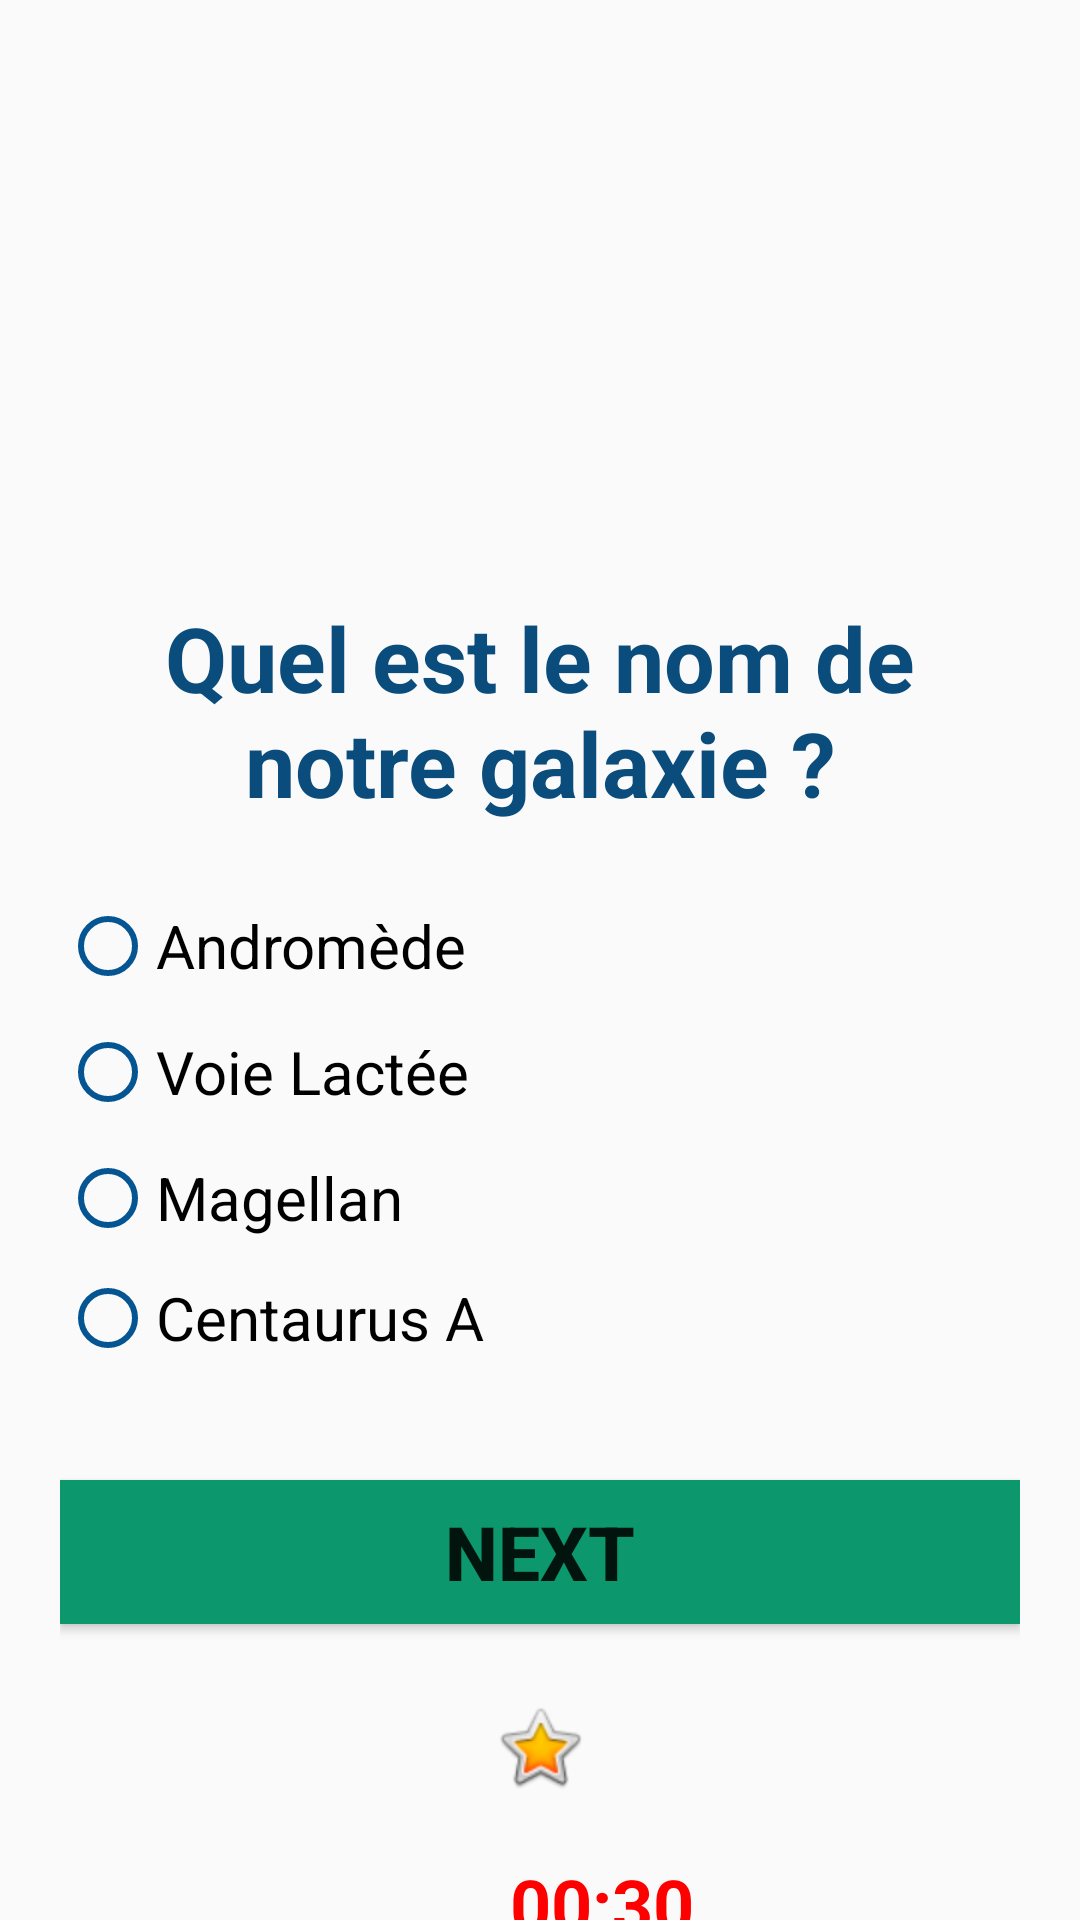

Android layout source for this screen:
<!-- AndroidManifest.xml: application theme Theme.Control -->
<!-- res/layout/activity_quiz4.xml -->
<?xml version="1.0" encoding="utf-8"?>
<LinearLayout xmlns:android="http://schemas.android.com/apk/res/android"
    xmlns:app="http://schemas.android.com/apk/res-auto"
    xmlns:tools="http://schemas.android.com/tools"
    android:id="@+id/main"
    android:layout_width="match_parent"
    android:layout_height="wrap_content"
    android:orientation="vertical"
    tools:context=".quiz4"
    android:background="@drawable/backgroud4">

    <androidx.constraintlayout.widget.Guideline
        android:id="@+id/guideline6"
        android:layout_width="wrap_content"
        android:layout_height="wrap_content"
        android:orientation="vertical"
        app:layout_constraintGuide_begin="20dp" />

    <TextView
        android:id="@+id/textView2"
        android:layout_width="match_parent"
        android:layout_height="wrap_content"
        android:layout_weight="1"
        android:gravity="center"
        android:text="Quiz 4/5"
        android:textSize="30dp"
        android:layout_marginTop="20dp"
        android:textStyle="bold"
        />

    <LinearLayout
        android:layout_width="match_parent"
        android:layout_height="798dp"
        android:orientation="vertical"
        android:layout_marginLeft="20dp"
        android:layout_marginRight="20dp">


        <ImageView
            android:id="@+id/imageView"
            android:layout_width="match_parent"
            android:layout_height="159dp"

            android:src="@drawable/backgroudquestions4" />

        <TextView
            android:id="@+id/textView3"
            android:layout_width="match_parent"
            android:layout_height="wrap_content"
            android:text="Quel est le nom de notre galaxie ?"
            android:gravity="center"
            android:textSize="30dp"
            android:layout_marginTop="20dp"
            android:textStyle="bold"
            android:textColor="@color/linksColor"
            android:layout_marginBottom="15dp"
            />

        <RadioGroup
            android:id="@+id/rg"
            android:layout_width="match_parent"
            android:layout_height="164dp"
            android:layout_marginTop="10dp">

            <RadioButton
                android:id="@+id/radioButton"
                android:layout_width="match_parent"
                android:layout_height="wrap_content"
                android:text="Andromède"
                android:layout_marginBottom="10dp"
                android:textSize="20dp"
                android:buttonTint="@color/colorPrimary"
                />

            <RadioButton
                android:id="@+id/radioButton2"
                android:layout_width="match_parent"
                android:layout_height="wrap_content"
                android:text="Voie Lactée"
                android:layout_marginBottom="10dp"
                android:textSize="20dp"
                android:buttonTint="@color/colorPrimary"/>

            <RadioButton
                android:id="@+id/radioButton3"
                android:layout_width="match_parent"
                android:layout_height="wrap_content"
                android:text="Magellan"
                android:layout_marginBottom="10dp"
                android:textSize="20dp"
                android:buttonTint="@color/colorPrimary"/>

            <RadioButton
                android:id="@+id/radioButton4"
                android:layout_width="match_parent"
                android:layout_height="wrap_content"
                android:text="Centaurus A"
                android:layout_marginBottom="10dp"
                android:textSize="20dp"
                android:buttonTint="@color/colorPrimary"/>
        </RadioGroup>

        <Button
            android:id="@+id/button2"
            android:layout_width="match_parent"
            android:layout_height="wrap_content"
            android:text="Next"
            android:layout_marginTop="30dp"
            android:background="@color/colorPrimaryDark"
            android:textStyle="bold"
            android:textSize="25sp"
            />

        <ImageView
            android:id="@+id/imageView3"
            android:layout_width="match_parent"
            android:layout_height="wrap_content"
            app:srcCompat="@android:drawable/btn_star_big_on"
            android:layout_marginTop="25dp"
            />
        <TextView
            android:id="@+id/timer"
            android:layout_width="match_parent"
            android:layout_height="wrap_content"
            android:layout_gravity="center"
            android:layout_marginLeft="100dp"
            android:layout_marginTop="20dp"
            android:textStyle="bold"
            android:text="00:30"
            android:textColor="#FF0000"
            android:textSize="24sp" />

    </LinearLayout>
</LinearLayout>
<!-- resources referenced by this layout -->
<resources>
  <color name="colorPrimary">#055592</color>
  <color name="colorPrimaryDark">#0C976C</color>
  <color name="linksColor">#0A4C7C</color>
  <style name="Theme.Control" parent="Base.Theme.Control" />
  <style name="Base.Theme.Control" parent="Theme.AppCompat.Light.DarkActionBar">
          <item name="colorPrimary">@color/colorPrimary</item>
          <item name="colorPrimaryDark">@color/colorPrimaryDark</item>
          <item name="color">@color/linksColor</item>
          
          
      </style>
</resources>
